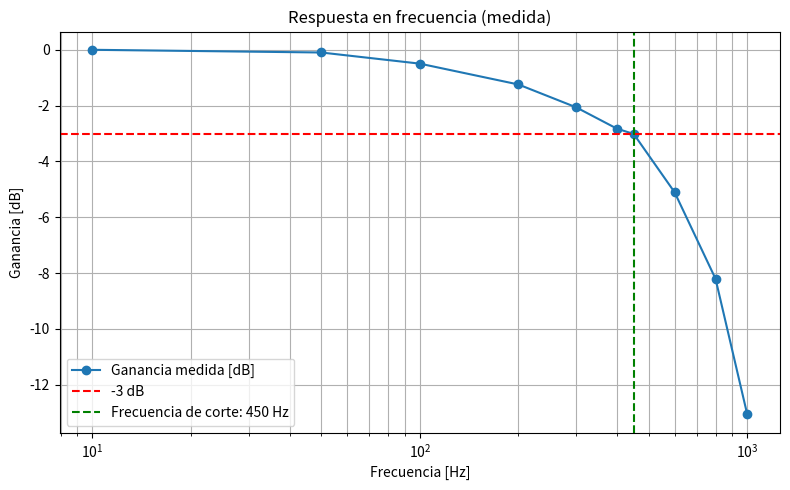

Reproduce this figure in Python.
import numpy as np
import matplotlib.pyplot as plt

# Datos medidos
frecuencias = np.array([10, 50, 100, 200, 300, 400, 450, 600, 800, 1000])  # Hz
vpp = np.array([0.9, 0.89, 0.85, 0.78, 0.71, 0.65, 0.636, 0.5, 0.35, 0.2])  # Vpp medido

# Valor de referencia a baja frecuencia
vpp_0 = vpp[0]

# Ganancia en dB
ganancia_db = 20 * np.log10(vpp / vpp_0)

# Frecuencia de corte
fc = 450  # Hz

# Gráfico
plt.figure(figsize=(8, 5))
plt.semilogx(frecuencias, ganancia_db, marker='o', label='Ganancia medida [dB]')
plt.axhline(-3, color='red', linestyle='--', label='-3 dB')
plt.axvline(fc, color='green', linestyle='--', label='Frecuencia de corte: 450 Hz')
plt.title('Respuesta en frecuencia (medida)')
plt.xlabel('Frecuencia [Hz]')
plt.ylabel('Ganancia [dB]')
plt.grid(True, which='both')
plt.legend()
plt.tight_layout()
plt.show()
